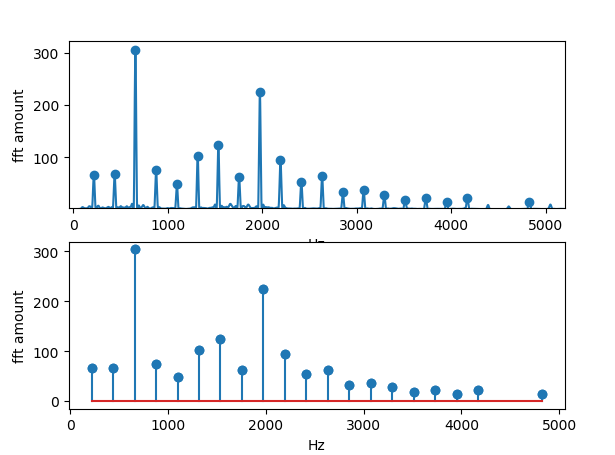

The file beside this chart, header and first rows:
, 0, 1, 2, 3, 4, 5, 6, 7, 8, 9, 10, 11, 12, 13, 14, 15, 16, 17, 18, 19
0, 659.2, 1976, 1537, 1318, 2194, 878.2, 439.1, 219.3, 2635, 1756, 2415, 1098, 3075, 2855, 3293, 4173, 3733, 3513, 4828, 3952
1, 304.3, 225, 123.2, 102.9, 94.96, 74.45, 66.73, 66.58, 62.92, 62.49, 53.17, 48.95, 36.76, 32.27, 28.28, 21.45, 21.42, 18.62, 14.72, 14.7
